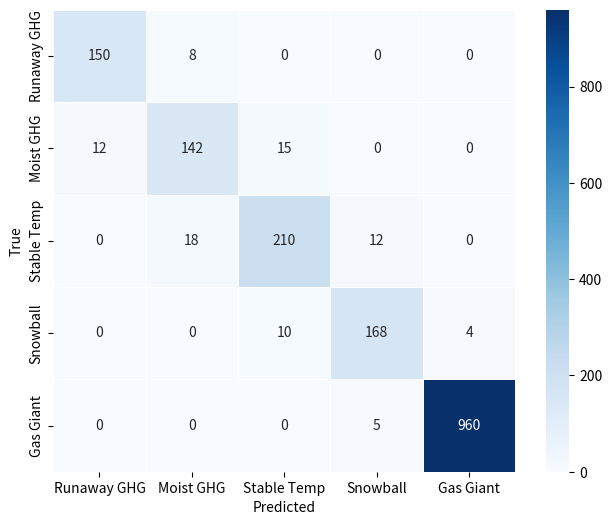

Reproduce this figure in Python.
import os

import matplotlib

matplotlib.use("Agg")
import matplotlib.pyplot as plt
import numpy as np
import seaborn as sns

cm = np.array(
    [
        [150, 8, 0, 0, 0],
        [12, 142, 15, 0, 0],
        [0, 18, 210, 12, 0],
        [0, 0, 10, 168, 4],
        [0, 0, 0, 5, 960],
    ]
)

labels = ["Runaway GHG", "Moist GHG", "Stable Temp", "Snowball", "Gas Giant"]

fig, ax = plt.subplots(figsize=(8, 6))

sns.heatmap(
    cm,
    annot=True,
    fmt="d",
    cmap="Blues",
    xticklabels=labels,
    yticklabels=labels,
    cbar=True,
    square=True,
    linewidths=0.5,
    ax=ax,
)

ax.set_xlabel("Predicted")
ax.set_ylabel("True")

os.makedirs("figures", exist_ok=True)
fig.savefig("figures/fig12_confusion_matrix.png", dpi=300, bbox_inches="tight")
plt.close(fig)

print("Figure 12 saved")
